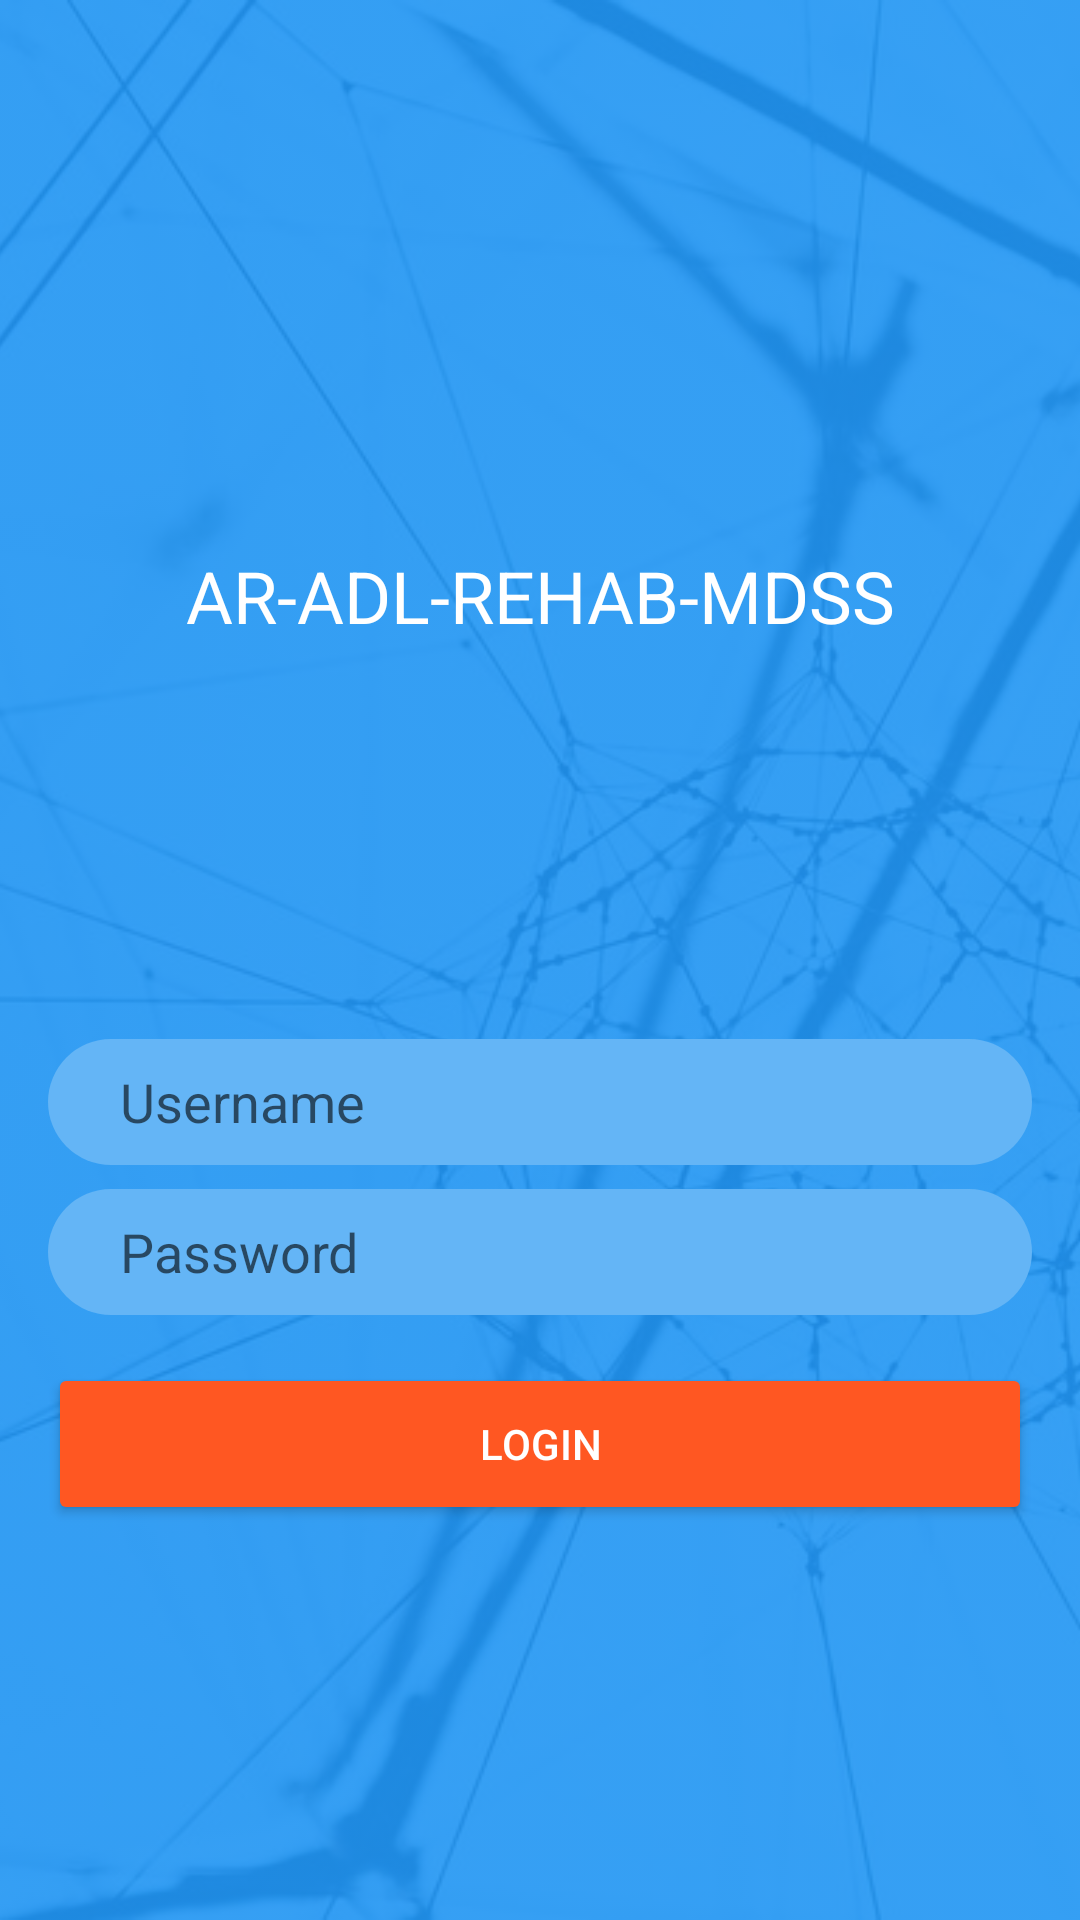

Android layout source for this screen:
<!-- AndroidManifest.xml: application theme AppTheme -->
<!-- res/layout/content_login.xml -->
<?xml version="1.0" encoding="utf-8"?>
<android.support.constraint.ConstraintLayout xmlns:android="http://schemas.android.com/apk/res/android"
    xmlns:app="http://schemas.android.com/apk/res-auto"
    xmlns:tools="http://schemas.android.com/tools"
    android:layout_width="match_parent"
    android:layout_height="match_parent"
    android:background="@color/blue"
    app:layout_behavior="@string/appbar_scrolling_view_behavior"
    tools:context="com.sagar.android_projects.ar_adl_rehab_mdss.Login"
    tools:showIn="@layout/activity_login">

    <android.support.v7.widget.AppCompatImageView
        android:layout_width="0dp"
        android:layout_height="0dp"
        android:alpha="0.1"
        android:scaleType="centerCrop"
        app:layout_constraintBottom_toBottomOf="parent"
        app:layout_constraintLeft_toLeftOf="parent"
        app:layout_constraintRight_toRightOf="parent"
        app:layout_constraintTop_toTopOf="parent"
        app:srcCompat="@drawable/login_bg" />

    <TextView
        android:id="@+id/textview_app_name_login"
        style="@style/Base.TextAppearance.AppCompat.Headline"
        android:layout_width="0dp"
        android:layout_height="wrap_content"
        android:gravity="center"
        android:text="@string/app_name"
        android:textColor="@android:color/white"
        app:layout_constraintBottom_toBottomOf="parent"
        app:layout_constraintLeft_toLeftOf="parent"
        app:layout_constraintRight_toRightOf="parent"
        app:layout_constraintTop_toTopOf="parent"
        app:layout_constraintVertical_bias=".3" />

    <EditText
        android:id="@+id/edittext_username_login"
        android:layout_width="0dp"
        android:layout_height="42dp"
        android:layout_marginBottom="8dp"
        android:layout_marginEnd="16dp"
        android:layout_marginStart="16dp"
        android:background="@drawable/edittext_rounded"
        android:cursorVisible="false"
        android:hint="Username"
        android:inputType="text"
        android:paddingEnd="24dp"
        android:paddingStart="24dp"
        android:textColor="@android:color/white"
        app:layout_constraintBottom_toTopOf="@+id/edittext_password_login"
        app:layout_constraintLeft_toLeftOf="parent"
        app:layout_constraintRight_toRightOf="parent"
        app:layout_constraintTop_toBottomOf="@+id/textview_app_name_login"
        app:layout_constraintVertical_chainStyle="packed" />

    <EditText
        android:id="@+id/edittext_password_login"
        android:layout_width="0dp"
        android:layout_height="42dp"
        android:layout_marginBottom="16dp"
        android:layout_marginEnd="16dp"
        android:layout_marginStart="16dp"
        android:background="@drawable/edittext_rounded"
        android:cursorVisible="false"
        android:hint="Password"
        android:inputType="textWebPassword"
        android:paddingEnd="24dp"
        android:paddingStart="24dp"
        android:textColor="@android:color/white"
        app:layout_constraintBottom_toTopOf="@+id/button_login"
        app:layout_constraintLeft_toLeftOf="parent"
        app:layout_constraintRight_toRightOf="parent"
        app:layout_constraintTop_toBottomOf="@+id/edittext_username_login" />

    <Button
        android:id="@+id/button_login"
        android:layout_width="0dp"
        android:layout_height="54dp"
        android:layout_marginEnd="16dp"
        android:layout_marginStart="16dp"
        android:text="@string/login"
        android:textColor="@android:color/white"
        android:theme="@style/Theme.App.ButtonOrange"
        app:layout_constraintBottom_toBottomOf="parent"
        app:layout_constraintLeft_toLeftOf="parent"
        app:layout_constraintRight_toRightOf="parent"
        app:layout_constraintTop_toBottomOf="@+id/edittext_password_login" />

    <ProgressBar
        android:id="@+id/progressbar_patient_details"
        style="@style/Widget.AppCompat.ProgressBar.Horizontal"
        android:layout_width="0dp"
        android:layout_height="wrap_content"
        android:layout_marginEnd="18dp"
        android:layout_marginStart="18dp"
        android:elevation="2dp"
        android:indeterminate="true"
        android:indeterminateTint="@color/yellow"
        android:indeterminateTintMode="src_in"
        android:visibility="gone"
        app:layout_constraintBottom_toBottomOf="@+id/button_login"
        app:layout_constraintLeft_toLeftOf="parent"
        app:layout_constraintRight_toRightOf="parent"
        app:layout_constraintTop_toTopOf="@+id/button_login"
        app:layout_constraintVertical_bias="1" />

</android.support.constraint.ConstraintLayout>
<!-- res/layout/activity_login.xml (included above) -->
<?xml version="1.0" encoding="utf-8"?>
<android.support.design.widget.CoordinatorLayout
    xmlns:android="http://schemas.android.com/apk/res/android"
    xmlns:app="http://schemas.android.com/apk/res-auto"
    xmlns:tools="http://schemas.android.com/tools"
    android:layout_width="match_parent"
    android:layout_height="match_parent"
    tools:context="com.sagar.android_projects.ar_adl_rehab_mdss.Login">

    <include layout="@layout/content_login"/>

</android.support.design.widget.CoordinatorLayout>
<!-- resources referenced by this layout -->
<resources>
  <color name="blue">#2196F3</color>
  <color name="yellow">#FFEA00</color>
  <!-- drawable edittext_rounded (drawable) -->
  <?xml version="1.0" encoding="utf-8"?>
  <shape xmlns:android="http://schemas.android.com/apk/res/android"
         android:shape="rectangle" android:padding="10dp">
      <solid android:color="#64B5F6"/>
      <corners
          android:bottomRightRadius="25dp"
          android:bottomLeftRadius="25dp"
          android:topLeftRadius="25dp"
          android:topRightRadius="25dp"/>
  </shape>
  <!-- drawable login_bg: jpg bitmap (drawable, 131931 bytes) -->
  <string name="app_name">AR-ADL-REHAB-MDSS</string>
  <string name="login">login</string>
  <style name="Theme.App.ButtonOrange" parent="AppTheme">
          <item name="colorButtonNormal">@color/deep_orange_500</item>
      </style>
  <style name="AppTheme" parent="Theme.AppCompat.Light.DarkActionBar">
          
          <item name="colorPrimary">@color/colorPrimary</item>
          <item name="colorPrimaryDark">@color/colorPrimaryDark</item>
          <item name="colorAccent">@color/colorAccent</item>
      </style>
  <color name="deep_orange_500">#FF5722</color>
  <color name="colorPrimary">#2196F3</color>
  <color name="colorPrimaryDark">#1976D2</color>
  <color name="colorAccent">#FF5722</color>
</resources>
